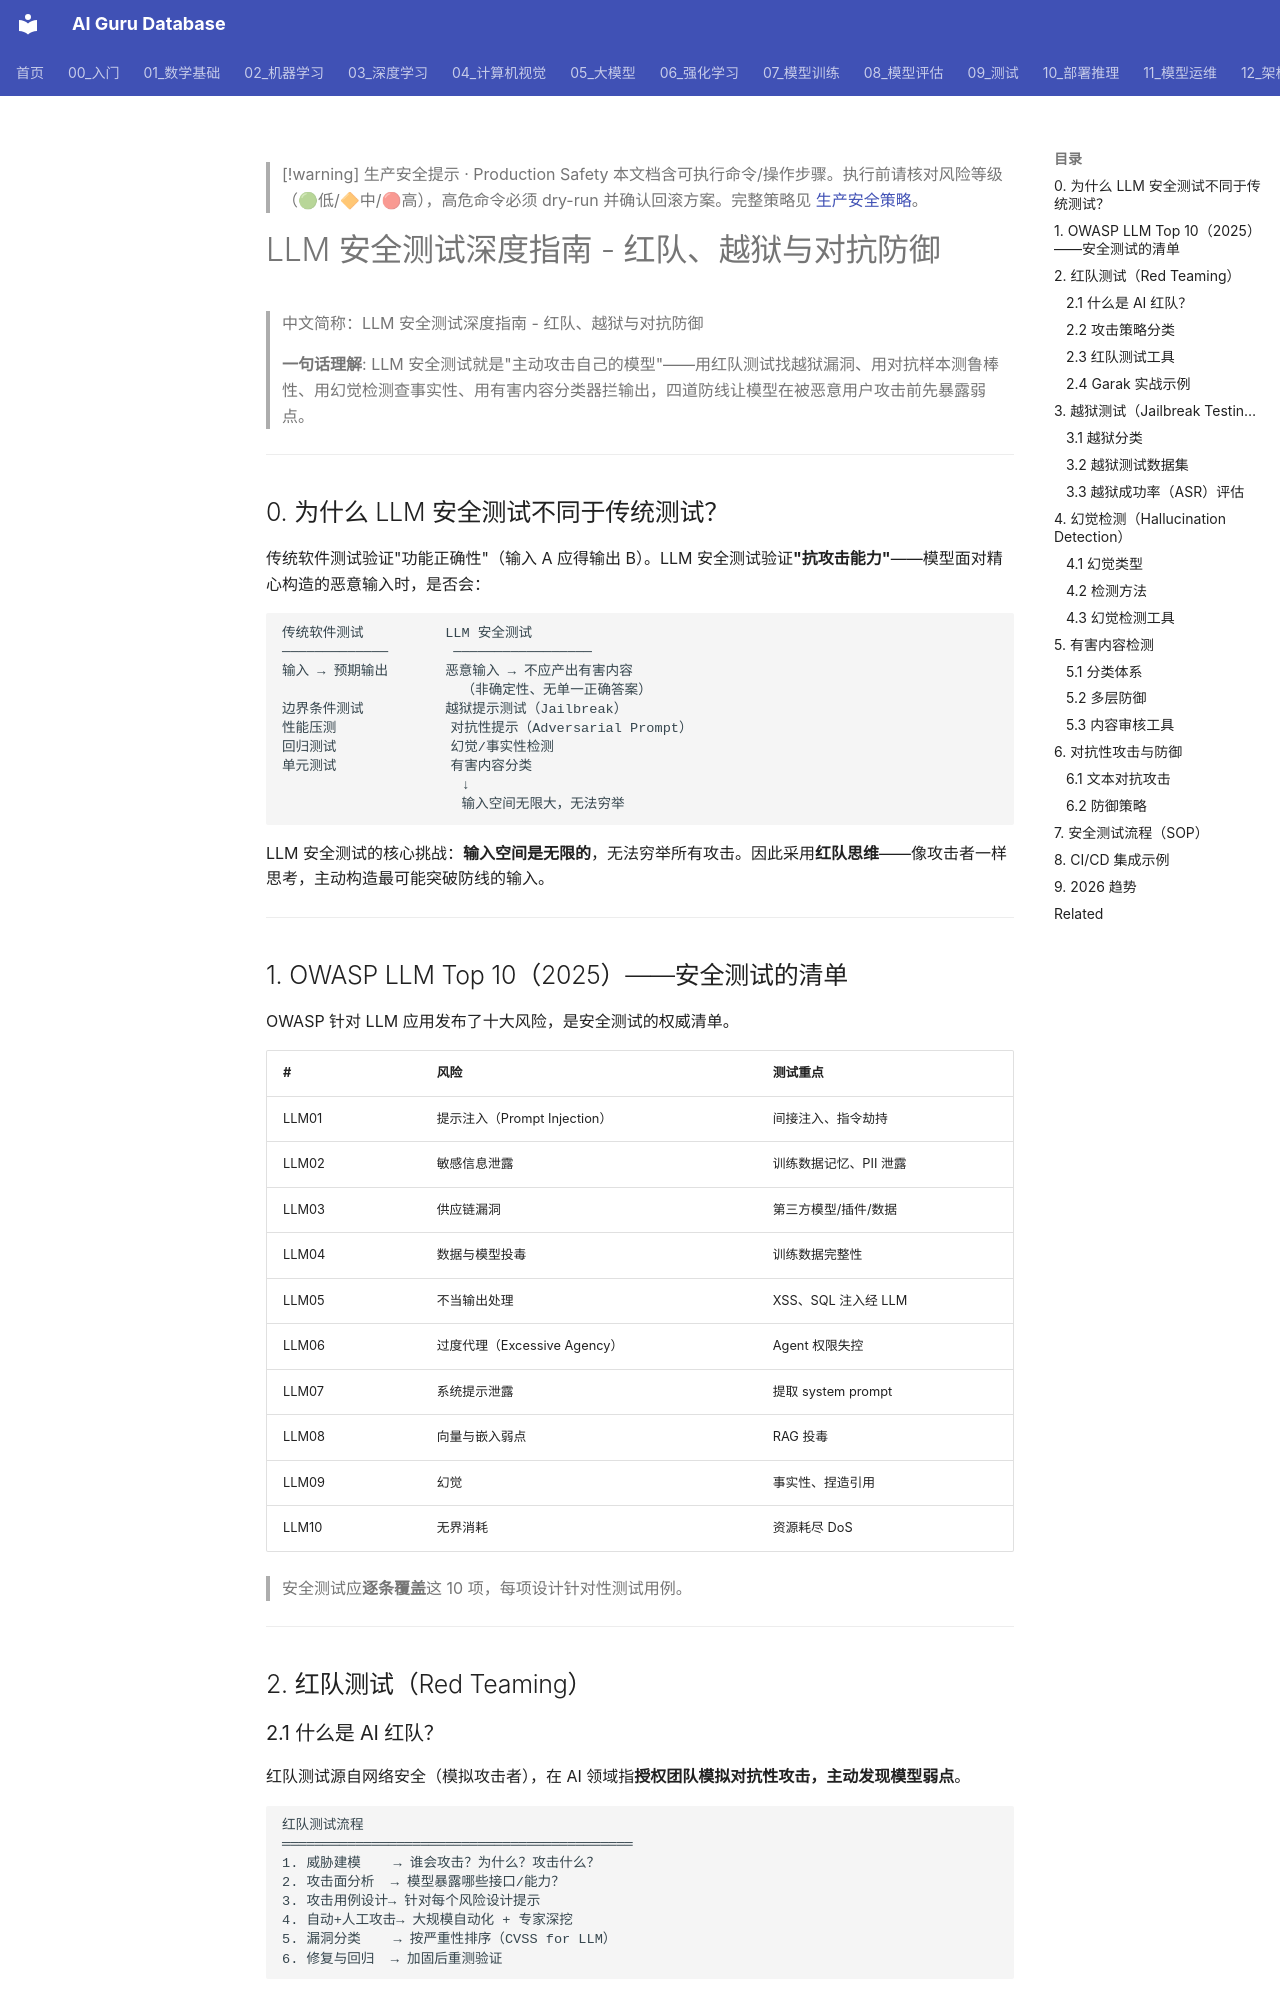

repository: ai-guru-global/ai-guru-database · page: 09_测试/02_测试框架/04_LLM安全测试深入分析/index.html · generator: mkdocs

---
title: 'LLM 安全测试深度指南 - 红队、越狱与对抗防御'
category: '09-testing'
tags: ["testing", "ai-safety", "red-teaming", "jailbreak", "adversarial", "owasp"]
summary: '> **一句话理解**: LLM 安全测试就是"主动攻击自己的模型"——用红队测试找越狱漏洞、用对抗样本测鲁棒性、用幻觉检测查事实性、用有害内容分类器拦输出，四道防线让模型在被恶意用户攻击前先暴露弱点。'
created: '2026-06-22'
updated: '2026-06-22'
tier: supporting
aliases:
  - "Llm Safety Testing Deep Dive"
  - "LLM Safety Testing Deep Dive"
  - LLM_Safety_Testing_Deep_Dive
sources: []

name_zh: "LLM 安全测试深度指南 - 红队、越狱与对抗防御"
---

> [!warning] 生产安全提示 · Production Safety
> 本文档含可执行命令/操作步骤。执行前请核对风险等级（🟢低/🔶中/🔴高），高危命令必须 dry-run 并确认回滚方案。完整策略见 [生产安全策略](../../治理/Production_Safety_Policy.md)。
<!-- op-safety-banner v1 -->
# LLM 安全测试深度指南 - 红队、越狱与对抗防御

> 中文简称：LLM 安全测试深度指南 - 红队、越狱与对抗防御

> **一句话理解**: LLM 安全测试就是"主动攻击自己的模型"——用红队测试找越狱漏洞、用对抗样本测鲁棒性、用幻觉检测查事实性、用有害内容分类器拦输出，四道防线让模型在被恶意用户攻击前先暴露弱点。

---

## 0. 为什么 LLM 安全测试不同于传统测试？

传统软件测试验证"功能正确性"（输入 A 应得输出 B）。LLM 安全测试验证**"抗攻击能力"**——模型面对精心构造的恶意输入时，是否会：

```
传统软件测试          LLM 安全测试
─────────────        ─────────────────
输入 → 预期输出       恶意输入 → 不应产出有害内容
                      （非确定性、无单一正确答案）
边界条件测试          越狱提示测试（Jailbreak）
性能压测              对抗性提示（Adversarial Prompt）
回归测试              幻觉/事实性检测
单元测试              有害内容分类
                      ↓
                      输入空间无限大，无法穷举
```

LLM 安全测试的核心挑战：**输入空间是无限的**，无法穷举所有攻击。因此采用**红队思维**——像攻击者一样思考，主动构造最可能突破防线的输入。

---

## 1. OWASP LLM Top 10（2025）——安全测试的清单

OWASP 针对 LLM 应用发布了十大风险，是安全测试的权威清单。

| # | 风险 | 测试重点 |
|---|------|----------|
| LLM01 | 提示注入（Prompt Injection） | 间接注入、指令劫持 |
| LLM02 | 敏感信息泄露 | 训练数据记忆、PII 泄露 |
| LLM03 | 供应链漏洞 | 第三方模型/插件/数据 |
| LLM04 | 数据与模型投毒 | 训练数据完整性 |
| LLM05 | 不当输出处理 | XSS、SQL 注入经 LLM |
| LLM06 | 过度代理（Excessive Agency） | Agent 权限失控 |
| LLM07 | 系统提示泄露 | 提取 system prompt |
| LLM08 | 向量与嵌入弱点 | RAG 投毒 |
| LLM09 | 幻觉 | 事实性、捏造引用 |
| LLM10 | 无界消耗 | 资源耗尽 DoS |

> 安全测试应**逐条覆盖**这 10 项，每项设计针对性测试用例。

---
